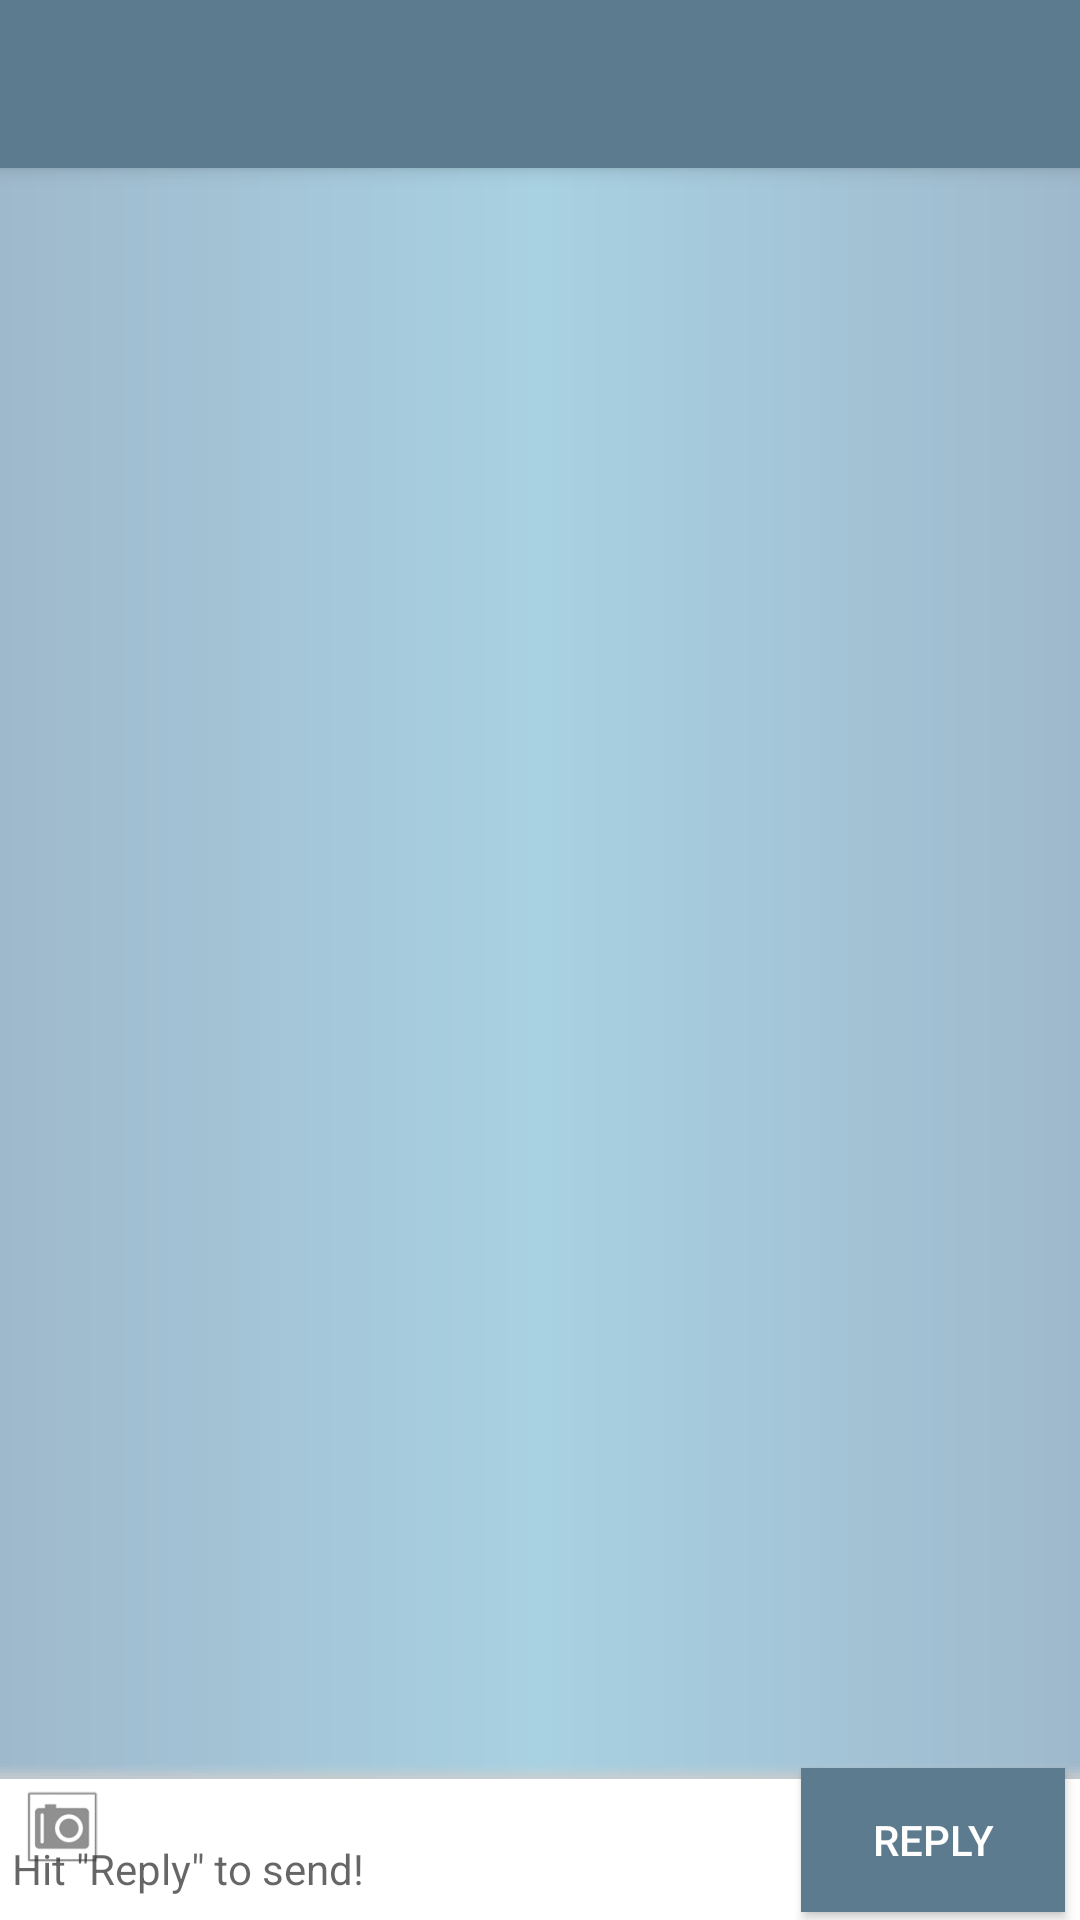

Reconstruct the res/layout file that produces this screen, plus the resources it refers to.
<!-- AndroidManifest.xml: activity theme AppTheme -->
<!-- res/layout/activity_chat.xml -->
<?xml version="1.0" encoding="utf-8"?>
<android.support.design.widget.CoordinatorLayout
    xmlns:android="http://schemas.android.com/apk/res/android"
    xmlns:app="http://schemas.android.com/apk/res-auto"
    xmlns:tools="http://schemas.android.com/tools" android:layout_width="match_parent"
    android:layout_height="match_parent" android:fitsSystemWindows="true"
    tools:context="zomeapp.com.zomechat.activities.ChatActivity"
    android:background="@drawable/main_radial">

    <android.support.design.widget.AppBarLayout android:layout_height="wrap_content"
        android:layout_width="match_parent" android:theme="@style/AppTheme.AppBarOverlay">

        <android.support.v7.widget.Toolbar android:id="@+id/toolbar"
            android:layout_width="match_parent" android:layout_height="?attr/actionBarSize"
            android:background="?attr/colorPrimary" app:popupTheme="@style/AppTheme.PopupOverlay" />

    </android.support.design.widget.AppBarLayout>

    <include layout="@layout/content_chat" />

    <android.support.design.widget.TextInputLayout
        android:id="@+id/tilAddResponseToChat"
        android:layout_width="match_parent"
        android:layout_height="wrap_content"
        android:layout_gravity="bottom|start"
        android:inputType="text"
        android:background="@drawable/background_shadow"
        android:layout_marginTop="10dp"
        android:hint="@string/et_chat_response_hint">
        <EditText
            android:id="@+id/etAddResponseToChat"
            android:layout_width="match_parent"
            android:layout_height="wrap_content"
            android:textSize="14sp"
            android:singleLine="true"
            />
    </android.support.design.widget.TextInputLayout>

    <Button
        android:id="@+id/btnChat"
        android:layout_width="wrap_content"
        android:layout_height="wrap_content"
        android:layout_gravity="bottom|end"
        android:layout_marginEnd="5dp"
        android:layout_marginRight="5dp"
        android:layout_marginStart="5dp"
        android:layout_marginLeft="5dp"
        android:layout_marginBottom="2.5dp"
        android:background="#5d7b8e"
        android:text="@string/btn_reply"
        android:textColor="@color/white"/>

    <ImageButton
        android:id="@+id/btnImgReply"
        android:layout_width="wrap_content"
        android:layout_height="wrap_content"
        android:layout_gravity="bottom|start"
        android:src="@drawable/ic_select_photo"
        android:paddingLeft="5dp"
        android:paddingStart="5dp"
        android:paddingBottom="15dp"
        android:background="@android:color/transparent"/>

</android.support.design.widget.CoordinatorLayout>
<!-- res/layout/content_chat.xml (included above) -->
<?xml version="1.0" encoding="utf-8"?>
<android.support.v7.widget.RecyclerView xmlns:android="http://schemas.android.com/apk/res/android"
    xmlns:tools="http://schemas.android.com/tools"
    xmlns:app="http://schemas.android.com/apk/res-auto" android:layout_width="match_parent"
    android:layout_height="match_parent" android:paddingLeft="@dimen/activity_horizontal_margin"
    android:paddingRight="@dimen/activity_horizontal_margin"
    android:paddingTop="@dimen/activity_vertical_margin"
    android:paddingBottom="@dimen/activity_vertical_margin"
    android:layout_margin="5dp"
    app:layout_behavior="@string/appbar_scrolling_view_behavior"
    tools:showIn="@layout/activity_chat"
    tools:context="zomeapp.com.zomechat.activities.ChatActivity"
    android:id="@+id/rvChatMessages"/>
<!-- resources referenced by this layout -->
<resources>
  <dimen name="activity_horizontal_margin">16dp</dimen>
  <dimen name="activity_vertical_margin">16dp</dimen>
  <!-- drawable background_shadow (drawable) -->
  <?xml version="1.0" encoding="utf-8"?>
  <layer-list xmlns:android="http://schemas.android.com/apk/res/android">
      
      
      
      
      
  
      
      <item>
          <shape>
              <solid android:color="#10CCCCCC" />
              <padding android:top="1dp" android:right="0dp" android:bottom="0dp" android:left="0dp" />
          </shape>
      </item>
  
      <item>
          <shape>
              <solid android:color="#20CCCCCC" />
              <padding android:top="1dp" android:right="0dp" android:bottom="0dp" android:left="0dp" />
          </shape>
      </item>
  
      <item>
          <shape>
              <solid android:color="#40CCCCCC" />
              <padding android:top="1dp" android:right="0dp" android:bottom="0dp" android:left="0dp" />
          </shape>
      </item>
  
      <item>
          <shape>
              <solid android:color="#50CCCCCC" />
              <padding android:top="1dp" android:right="0dp" android:bottom="0dp" android:left="0dp" />
          </shape>
      </item>
  
      <item>
          <shape>
              <solid android:color="#60CCCCCC" />
              <padding android:top="1dp" android:right="0dp" android:bottom="0dp" android:left="0dp" />
          </shape>
      </item>
  
      
      <item>
          <shape>
              <solid android:color="#fff" />
          </shape>
      </item>
  </layer-list>
  <!-- drawable ic_select_photo: png bitmap (drawable-hdpi, 830 bytes) -->
  <!-- drawable main_radial (drawable) -->
  <?xml version="1.0" encoding="utf-8"?>
  <layer-list xmlns:android="http://schemas.android.com/apk/res/android" >
      <item>
          <shape >
              <solid android:color="#9fb9cc"/>
          </shape>
      </item>
  
      <item>
          <shape>
              <gradient
                  android:startColor="#9fb9cc"
                  android:centerColor="#a8d1e2"
                  android:endColor="#9fb9cc"
                  android:angle="90"/>
          </shape>
      </item>
  
      <item>
          <shape>
              <gradient
                  android:startColor="#9fb9cc"
                  android:centerColor="#a8d1e2"
                  android:endColor="#9fb9cc"
                  android:angle="180"/>
          </shape>
      </item>
  
  </layer-list>
  <string name="btn_reply">Reply</string>
  <string name="et_chat_response_hint">Hit \"Reply\" to send!</string>
  <style name="AppTheme.AppBarOverlay" parent="Base.ThemeOverlay.AppCompat.Dark.ActionBar" />
  <style name="AppTheme.PopupOverlay" parent="ThemeOverlay.AppCompat.Light" />
  <style name="AppTheme" parent="Theme.AppCompat.Light.NoActionBar">
          
          
          
          
          <item name="colorPrimary">#5d7b8e</item>
          <item name="colorPrimaryDark">#475a6c</item>
          <item name="colorAccent">#29343e</item>
          <item name="colorControlNormal">#fff</item>
          <item name="windowActionModeOverlay">true</item>
  
      </style>
  <!-- not gathered from this repository: default colours our renderer supplied (Android Studio template values) -->
  <color name="white">#FFFFFFFF</color>
</resources>
